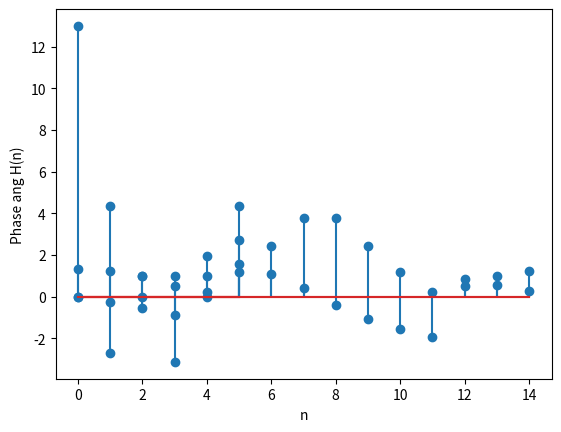

Python code for this plot:
import numpy as np
import matplotlib.pyplot as plt


def plot(L, Fn, St):
	for i in range(len(L)):
		s=0
		for j in range(len(L)):
			s=s + 	L[j]*np.exp((2*np.pi*i*j*(-c))/len(L))
		Fn[i]=s
		
	plt.grid()
	plt.xlabel("n"); plt.ylabel(" Absoulute " + str(St))
	plt.stem(n,np.absolute(Fn))
	plt.show()
	
	plt.grid()
	plt.xlabel("n"); plt.ylabel("Phase ang " + str(St))
	plt.stem(n,np.angle(Fn))
	plt.show()
		
#plot of X(n)
n=np.arange(6)
c=complex(0,1)
X=np.array([1,2,3,4,2,1])
Xn=np.zeros(len(X),dtype='complex')
plot(X,Xn,'X(n)')
		
#plot of H(n)
n=np.arange(15)
u1=np.ones(15)
u2=np.array([0,0,1,1,1,1,1,1,1,1,1,1,1,1,1])
H=np.zeros(15)
s=0
for i in range(15):
    H[i]=((-0.5)**i)*u1[i] + ((-0.5)**(i-2))*u2[i]
Hn=np.zeros(len(H),dtype='complex')

plot(H, Hn,'H(n)')

for i in range(len(H)):
    s=0
    for j in range(len(H)):
        s=s+H[j]*np.exp((-c*2*np.pi*i*j)/len(H))
    Hn[i]=s


